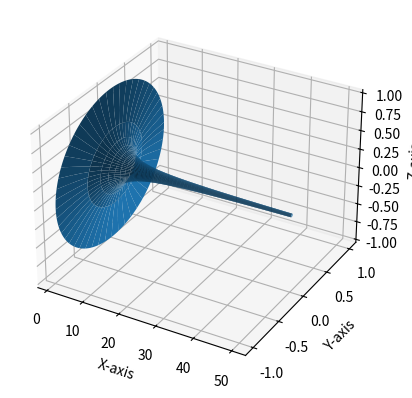
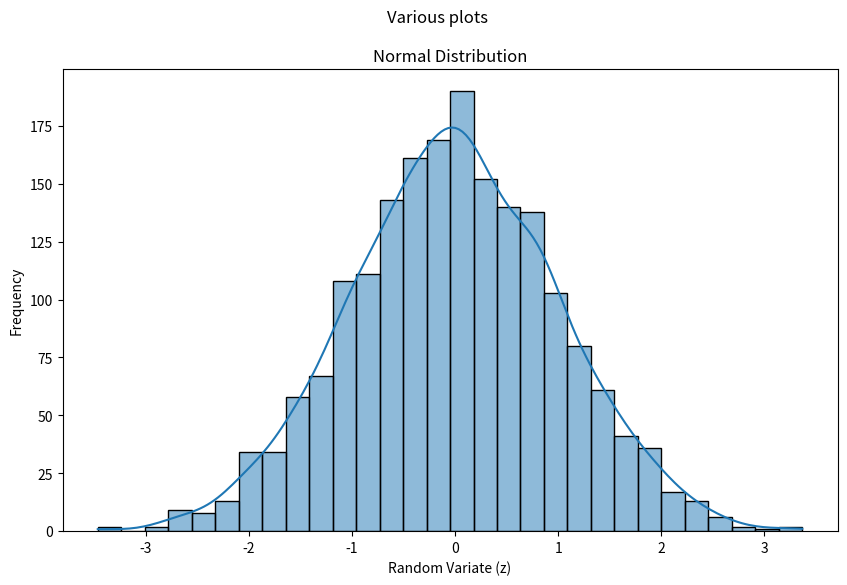

Here is the Python script that generated these plots, in order:
import matplotlib.pyplot as plt
import numpy as np
import seaborn as sns


def gabriels_horn(ax):
    u= np.linspace(1, 50, 200)
    theta= np.linspace(0, 2* np.pi, 200)

    U, Theta = np.meshgrid(u, theta)
    #parameters
    X= U
    Y= np.cos(Theta) / U
    Z= np.sin(Theta) / U

    ax.plot_surface(X, Y, Z)
    ax.set_xlabel('X-axis')
    ax.set_ylabel('Y-axis')
    ax.set_zlabel('Z-axis')
    plt.show()



def normal_dist_animation(start_size, stop_size, step, ax):
    for size in range(start_size, stop_size + 1, step):
        ax.clear()
        x_gaussian = np.random.normal(size= size)
        sns.histplot(x= x_gaussian, bins= 30, kde= True, ax= ax)
        ax.set_xlabel('Random Variate (z)')
        ax.set_ylabel('Frequency')
        ax.set_title('Normal Distribution')
        plt.pause(0.1)
    plt.show()



def main():
    ax= plt.axes(projection='3d')
    gabriels_horn(ax)
    
    fig, ax1= plt.subplots(1, 1, figsize= (10, 6))
    fig.suptitle('Various plots')

    normal_dist_animation(1, 2000, 100, ax1)




if __name__ == "__main__":
    main()
